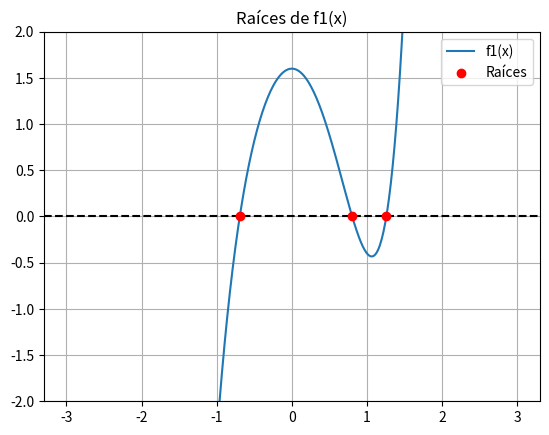
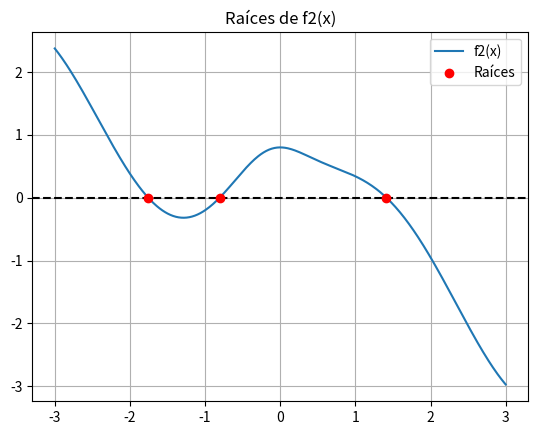

Generate these figures, in order, with matplotlib:
# -*- coding: utf-8 -*-
"""
Created on Mon Feb 24 15:46:00 2025

@author: UO299673
"""
import numpy as np
import matplotlib.pyplot as plt
import sympy as sym
def newton(f,df,x0,tol=1.e-6, maxiter=100):
    error=np.inf
    k=0
    x=x0
    xant=0
    while error>tol and k<maxiter:
        xant=x
        x=xant-(f(x))/df(x)
        error=np.abs(x-xant)
        k+=1
    return x, k
def find_roots(f,df, a, b, N=100):
    x_vals = np.linspace(a, b, N)  # Dividir el intervalo en N puntos
    roots = []
    
    for i in range(len(x_vals) - 1):
        if f(x_vals[i]) * f(x_vals[i+1]) < 0:  # Cambio de signo => hay raíz
            root, _ = newton(f, df, x_vals[i])
            if root not in roots:
                roots.append(root)
    
    return np.array(roots)
x=sym.Symbol('x', real=True)
f1_sim=x**5 - 3 * x**2 + 1.6 
df1_sim=sym.diff(f1_sim,x)

f2_sim=((x**3 + 1)/(x**2 + 1)*sym.cos(x))-0.2
df2_sim=sym.diff(f2_sim,x)

f1 = sym.lambdify([x], f1_sim, 'numpy')
f2=sym.lambdify([x], f2_sim, 'numpy')
df1=sym.lambdify([x], df1_sim, 'numpy')
df2=sym.lambdify([x], df2_sim, 'numpy')
x01=-1#lado izquierdo de los intervalos
x02=1
x03=-3
resultado, iteraciones = newton(f1, df1, x01)
print(resultado, iteraciones)
resultado, iteraciones = newton(f1, df1, x02)
print(resultado, iteraciones)
resultado, iteraciones = newton(f2, df2, x03)
print(resultado, iteraciones)
xp=np.array([-1,7567, -0.80596, 1.41334])
yp=np.array([0., 0., 0.])
roots_f1 = find_roots(f1, df1, -3, 3)
roots_f2 = find_roots(f2, df2, -3, 3)
x_plot = np.linspace(-3, 3, 500)
plt.figure()
plt.plot(x_plot, f1(x_plot), label='f1(x)')
plt.axhline(0, color='black', linestyle='--')
plt.scatter(roots_f1, np.zeros_like(roots_f1), color='red', label='Raíces', zorder=3)
plt.grid(True)
plt.legend()
plt.ylim(-2, 2)
plt.title('Raíces de f1(x)')
plt.show()

# Graficar f2 con sus raíces
plt.figure()
plt.plot(x_plot, f2(x_plot), label='f2(x)')
plt.axhline(0, color='black', linestyle='--')
plt.scatter(roots_f2, np.zeros_like(roots_f2), color='red', label='Raíces', zorder=3)
plt.grid(True)
plt.legend()
plt.title('Raíces de f2(x)')
plt.show()
